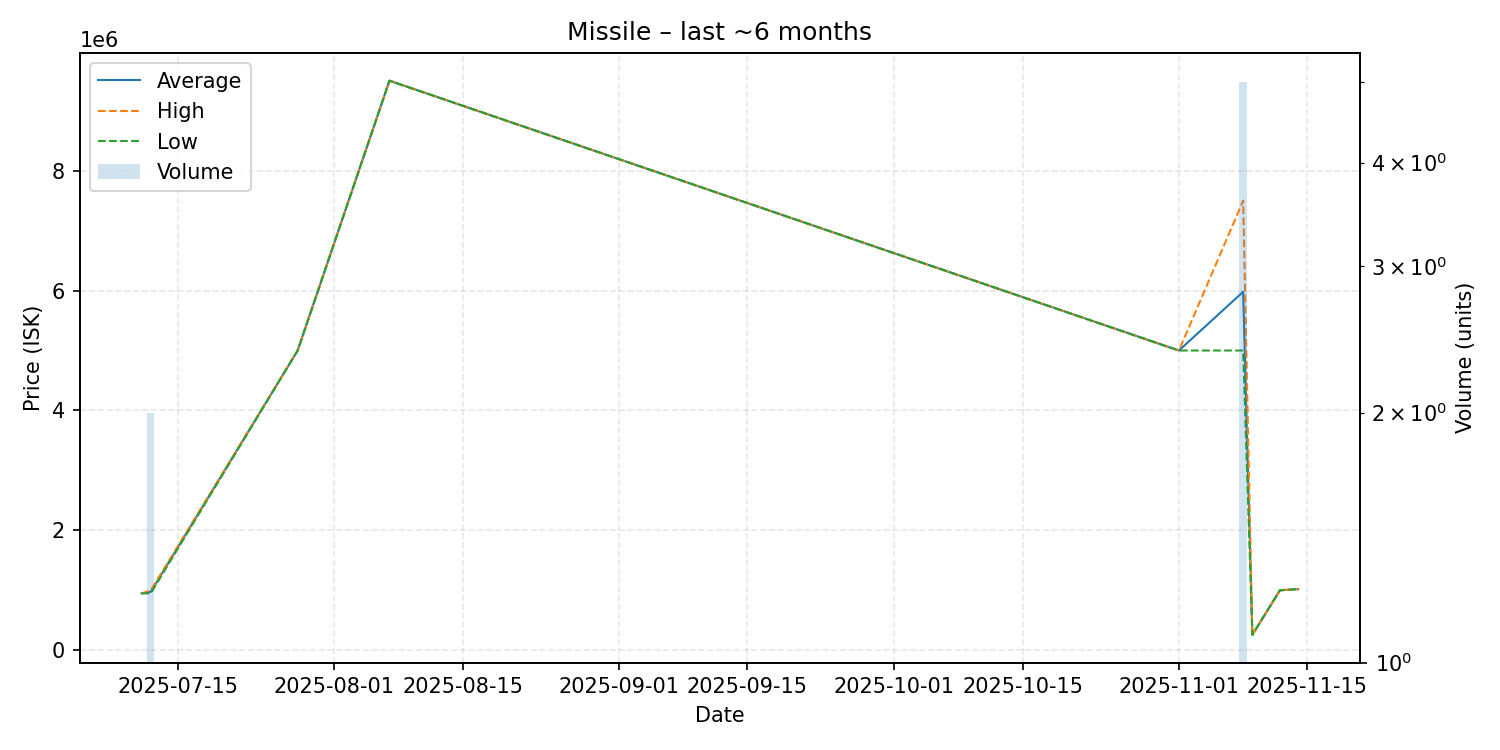

Source data for this figure (header and first rows):
date, average, highest, lowest, order_count, volume
2025-07-11, 950000, 950000, 950000, 1, 1
2025-07-12, 974950, 999900, 950000, 2, 2
2025-07-28, 5000000, 5000000, 5000000, 1, 1
2025-08-07, 9500000, 9500000, 9500000, 1, 1
2025-11-01, 5000000, 5000000, 5000000, 1, 1
2025-11-08, 5979600, 7499000, 5000000, 5, 5
2025-11-09, 257500, 257500, 257500, 1, 1
2025-11-12, 1001000, 1001000, 1001000, 1, 1
2025-11-14, 1021000, 1021000, 1021000, 1, 1
